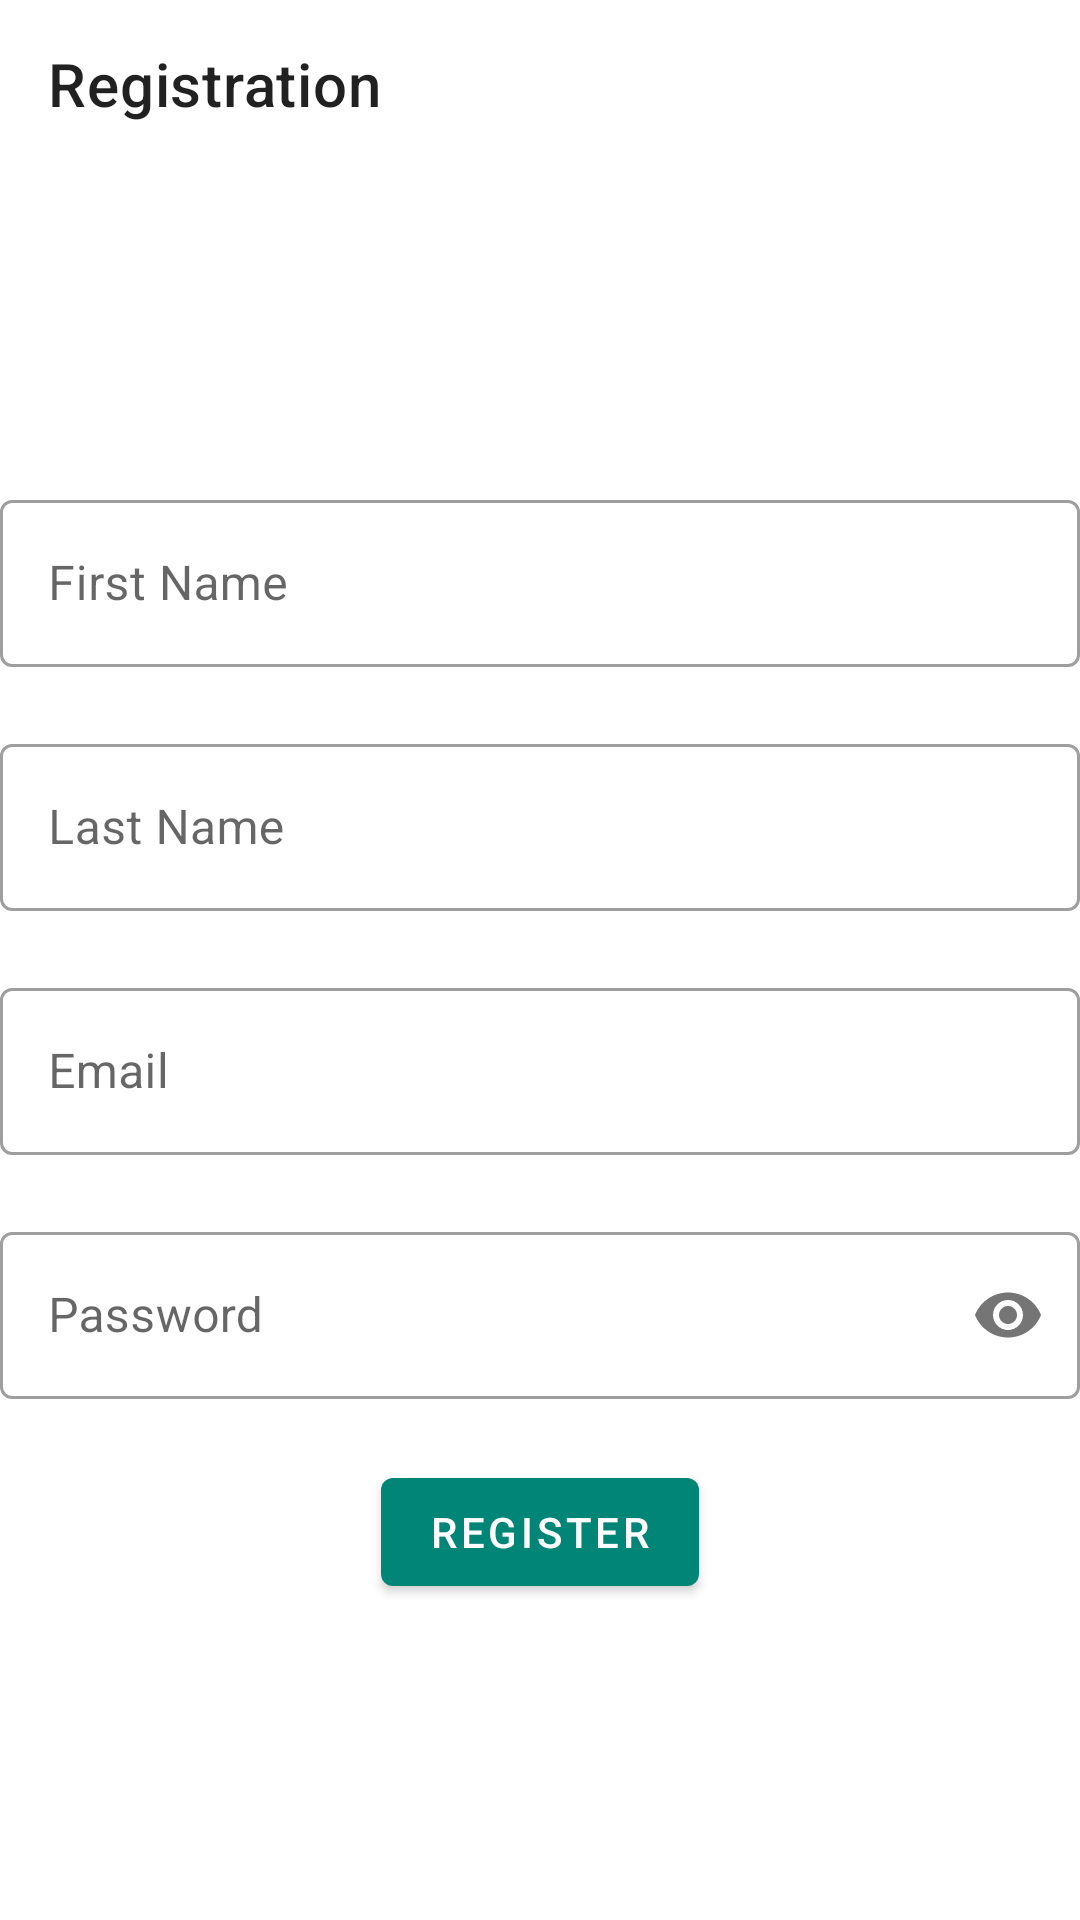

Reconstruct the res/layout file that produces this screen, plus the resources it refers to.
<!-- AndroidManifest.xml: application theme AppTheme -->
<!-- res/layout/fragment_registration.xml -->
<?xml version="1.0" encoding="utf-8"?>
<LinearLayout xmlns:android="http://schemas.android.com/apk/res/android"
    xmlns:app="http://schemas.android.com/apk/res-auto"
    android:orientation="vertical"
    android:layout_width="match_parent"
    android:layout_height="match_parent">

    <androidx.appcompat.widget.Toolbar
        android:id="@+id/registrationToolbar"
        android:layout_width="match_parent"
        android:layout_height="wrap_content"
        app:title="Registration"/>

    <include layout="@layout/include_space"/>

    <com.google.android.material.textfield.TextInputLayout
        android:id="@+id/firstNameLayout"
        android:layout_height="wrap_content"
        android:layout_width="match_parent"
        android:layout_marginStart="@dimen/horizontal_margin"
        android:layout_marginEnd="@dimen/horizontal_margin"
        style="@style/Widget.MaterialComponents.TextInputLayout.OutlinedBox"
        app:errorEnabled="true">
        <com.google.android.material.textfield.TextInputEditText
            android:id="@+id/firstNameInput"
            android:layout_width="match_parent"
            android:layout_height="wrap_content"
            android:inputType="textPersonName"
            android:hint="First Name" />
    </com.google.android.material.textfield.TextInputLayout>

    <com.google.android.material.textfield.TextInputLayout
        android:id="@+id/lastNameLayout"
        android:layout_height="wrap_content"
        android:layout_width="match_parent"
        android:layout_marginStart="@dimen/horizontal_margin"
        android:layout_marginEnd="@dimen/horizontal_margin"
        style="@style/Widget.MaterialComponents.TextInputLayout.OutlinedBox"
        app:errorEnabled="true">
        <com.google.android.material.textfield.TextInputEditText
            android:id="@+id/lastNameInput"
            android:layout_width="match_parent"
            android:layout_height="wrap_content"
            android:inputType="textPersonName"
            android:hint="Last Name" />
    </com.google.android.material.textfield.TextInputLayout>

    <include layout="@layout/include_email_input"
        android:layout_height="wrap_content"
        android:layout_width="match_parent"
        android:layout_marginStart="@dimen/horizontal_margin"
        android:layout_marginEnd="@dimen/horizontal_margin"/>

    <include layout="@layout/include_password_input"
        android:layout_height="wrap_content"
        android:layout_width="match_parent"
        android:layout_marginStart="@dimen/horizontal_margin"
        android:layout_marginEnd="@dimen/horizontal_margin"/>

    <com.google.android.material.button.MaterialButton
        android:layout_height="wrap_content"
        android:layout_width="wrap_content"
        android:layout_marginStart="@dimen/horizontal_margin"
        android:layout_marginEnd="@dimen/horizontal_margin"
        android:layout_gravity="center"
        android:text="Register"/>

    <include layout="@layout/include_space"/>

</LinearLayout>
<!-- res/layout/include_space.xml (included above) -->
<?xml version="1.0" encoding="utf-8"?>
<View xmlns:android="http://schemas.android.com/apk/res/android"
    android:layout_width="match_parent"
    android:layout_height="0dp"
    android:layout_weight="1"/>
<!-- res/layout/include_email_input.xml (included above) -->
<?xml version="1.0" encoding="utf-8"?>
<com.google.android.material.textfield.TextInputLayout
    xmlns:android="http://schemas.android.com/apk/res/android"
    xmlns:app="http://schemas.android.com/apk/res-auto"
    android:id="@+id/emailLayout"
    android:layout_width="match_parent"
    android:layout_height="wrap_content"
    style="@style/Widget.MaterialComponents.TextInputLayout.OutlinedBox"
    app:errorEnabled="true">
    <com.google.android.material.textfield.TextInputEditText
        android:id="@+id/emailInput"
        android:layout_width="match_parent"
        android:layout_height="wrap_content"
        android:inputType="textEmailAddress"
        android:hint="Email" />
</com.google.android.material.textfield.TextInputLayout>
<!-- res/layout/include_password_input.xml (included above) -->
<?xml version="1.0" encoding="utf-8"?>
<com.google.android.material.textfield.TextInputLayout
    xmlns:android="http://schemas.android.com/apk/res/android"
    xmlns:app="http://schemas.android.com/apk/res-auto"
    android:id="@+id/passwordLayout"
    android:layout_width="match_parent"
    android:layout_height="wrap_content"
    style="@style/Widget.MaterialComponents.TextInputLayout.OutlinedBox"
    app:errorEnabled="true"
    app:passwordToggleEnabled="true">
    <com.google.android.material.textfield.TextInputEditText
        android:id="@+id/passwordInput"
        android:layout_width="match_parent"
        android:layout_height="wrap_content"
        android:inputType="textPassword"
        android:hint="Password" />
</com.google.android.material.textfield.TextInputLayout>
<!-- resources referenced by this layout -->
<resources>
  <style name="AppTheme" parent="Base.Theme" />
  <style name="Base.Theme" parent="Theme.MaterialComponents.Light.NoActionBar">
          
          <item name="colorPrimary">@color/colorPrimary</item>
          <item name="colorPrimaryDark">@color/colorPrimaryDark</item>
          <item name="colorAccent">@color/colorAccent</item>
          <item name="android:statusBarColor">@color/statusBarColor</item>
      </style>
  <color name="colorPrimary">#008577</color>
  <color name="colorPrimaryDark">#00574B</color>
  <color name="colorAccent">#D81B60</color>
  <color name="statusBarColor">#30000000</color>
</resources>
